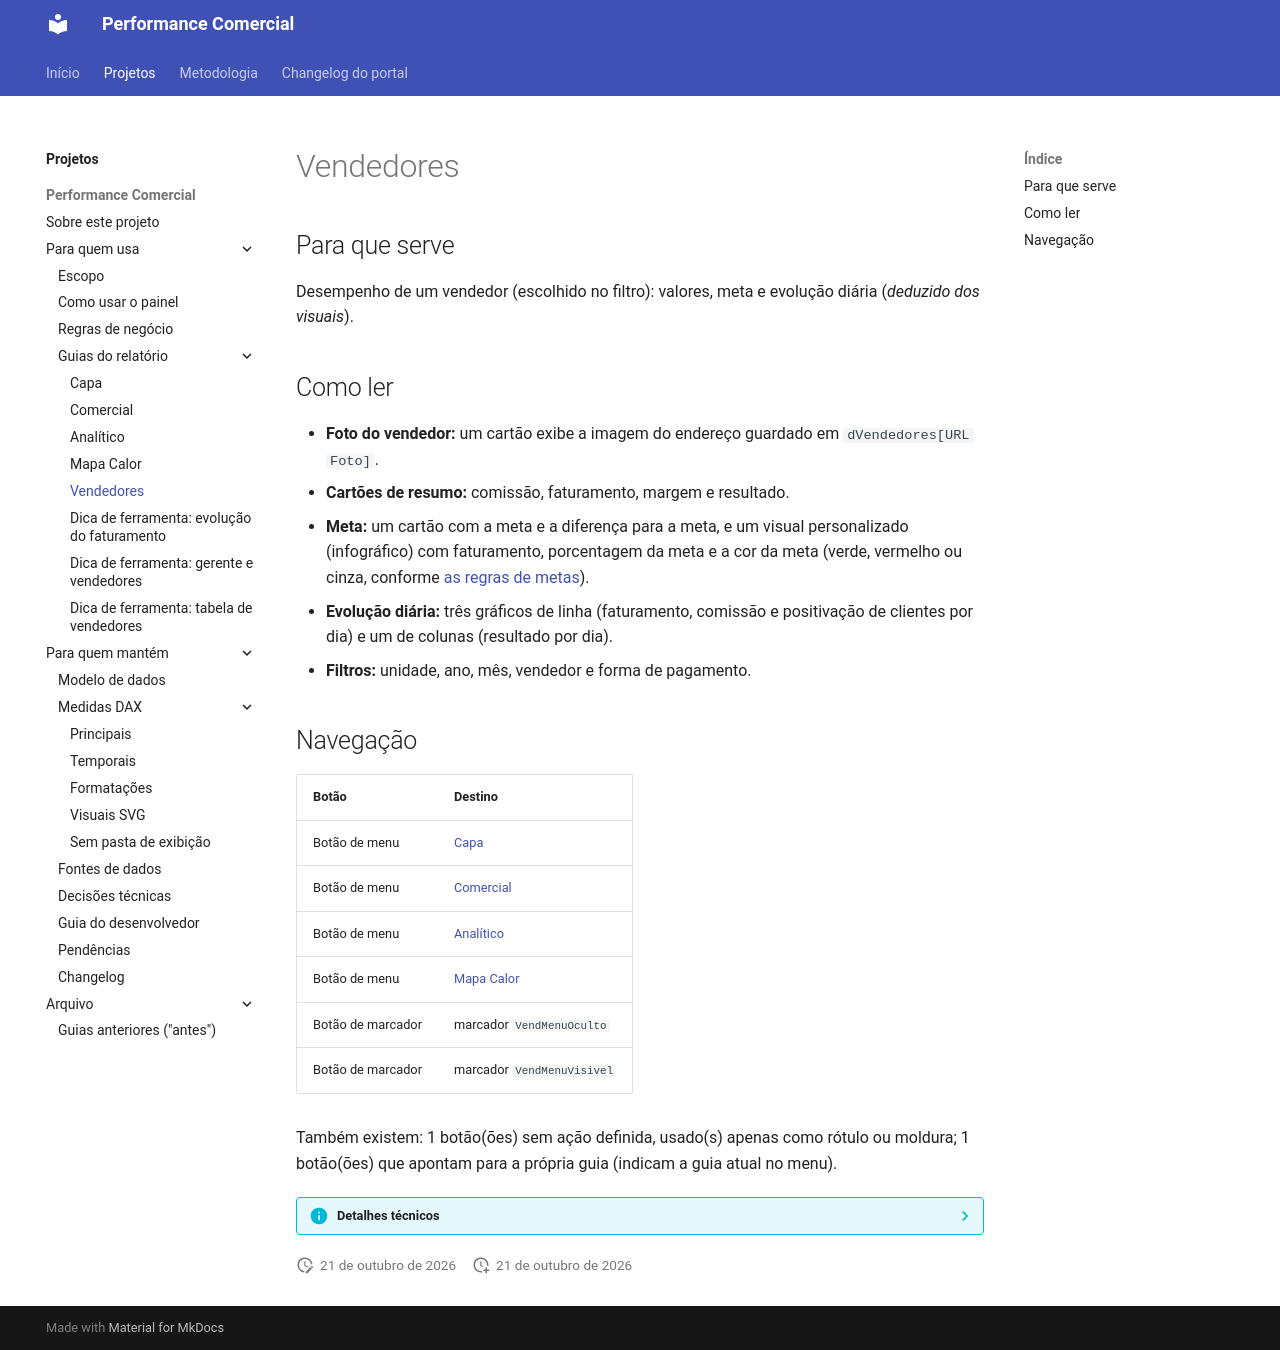

repository: Ricardo-Filgueiras/Performace-Comercial · page: projetos/performance-comercial/guias-do-relatorio/vendedores/index.html · generator: mkdocs

# Vendedores

## Para que serve

Desempenho de um vendedor (escolhido no filtro): valores, meta e evolução diária (*deduzido dos visuais*).

## Como ler

- **Foto do vendedor:** um cartão exibe a imagem do endereço guardado em `dVendedores[URL Foto]`.
- **Cartões de resumo:** comissão, faturamento, margem e resultado.
- **Meta:** um cartão com a meta e a diferença para a meta, e um visual personalizado (infográfico) com faturamento, porcentagem da meta e a cor da meta (verde, vermelho ou cinza, conforme [as regras de metas](../regras-de-negocio.md#metas)).
- **Evolução diária:** três gráficos de linha (faturamento, comissão e positivação de clientes por dia) e um de colunas (resultado por dia).
- **Filtros:** unidade, ano, mês, vendedor e forma de pagamento.

## Navegação

| Botão | Destino |
|---|---|
| Botão de menu | [Capa](capa.md) |
| Botão de menu | [Comercial](comercial.md) |
| Botão de menu | [Analítico](analitico.md) |
| Botão de menu | [Mapa Calor](mapa-calor.md) |
| Botão de marcador | marcador `VendMenuOculto` |
| Botão de marcador | marcador `VendMenuVisivel` |

Também existem: 1 botão(ões) sem ação definida, usado(s) apenas como rótulo ou moldura; 1 botão(ões) que apontam para a própria guia (indicam a guia atual no menu).

??? info "Detalhes técnicos"

    | Propriedade | Valor |
    |---|---|
    | Nome de exibição | Vendedores |
    | Ordem no relatório | 5 de 12 |
    | Oculta | sim (`HiddenInViewMode`) |
    | Tipo | página |
    | Tamanho | 1280 × 720 |
    | Identificador | `690519eebc3669f09dfa` |
    | Visuais | 22 (mais 1 grupos) |

    **Tipos de visual:** `actionButton` (8), `slicer` (5), `cardVisual` (3), `lineChart` (3), `clusteredColumnChart` (1), `group` (1), `image` (1), `pureVizInfographicC9801BF222134D2D83FA9C41861F3482` (1).

    **Medidas usadas:** [`01 Faturamento`](../medidas-dax/principais.md#01-faturamento) (no relatório, pelo nome antigo `Faturamento`), [`07 Comissao`](../medidas-dax/principais.md#07-comissao) (no relatório, pelo nome antigo `Comissao`), [`09 Resultado`](../medidas-dax/principais.md#09-resultado) (no relatório, pelo nome antigo `Resultado`), [`10 Margem`](../medidas-dax/principais.md#10-margem) (no relatório, pelo nome antigo `Margem`), [`12 Positivação Clientes`](../medidas-dax/principais.md#12-positivacao-clientes) (no relatório, pelo nome antigo `Positivação Clientes`), [`40 Meta`](../medidas-dax/principais.md#40-meta) (no relatório, pelo nome antigo `Meta`), [`41 Porcentagem Meta`](../medidas-dax/principais.md#41-porcentagem-meta) (no relatório, pelo nome antigo `Porcentagem Meta`), [`42 Diferença Meta`](../medidas-dax/principais.md#42-diferenca-meta) (no relatório, pelo nome antigo `Diferença Meta`), [`53 Max Y Visual 01 pg Vendedores`](../medidas-dax/sem-pasta.md#53-max-y-visual-01-pg-vendedores) (no relatório, pelo nome antigo `max Y visual 01 pg Vendedores`), [`60 SVG Cartao Faturamento v1`](../medidas-dax/visuais-svg.md#60-svg-cartao-faturamento-v1) (no relatório, pelo nome antigo `cartao  faturamento svg v1`), [`61 SVG Cartao Margem v1`](../medidas-dax/visuais-svg.md#61-svg-cartao-margem-v1) (no relatório, pelo nome antigo `cartao  margem svg v1`), [`62 SVG Cartao Resultado v1`](../medidas-dax/visuais-svg.md#62-svg-cartao-resultado-v1) (no relatório, pelo nome antigo `cartao  resultado svg v1`), [`63 SVG Cartao Comissao v1`](../medidas-dax/visuais-svg.md#63-svg-cartao-comissao-v1) (no relatório, pelo nome antigo `cartao comissao svg v1`), [`66 Meta Cor`](../medidas-dax/visuais-svg.md#66-meta-cor) (no relatório, pelo nome antigo `Meta Cor`).

    **Colunas usadas:**

    | Tabela | Colunas |
    |---|---|
    | `dCalendario` | `Ano`, `Dia`, `Nome do Mês` |
    | `dPagamento` | `Forma de Pagamento` |
    | `dUnidades` | `Unidade` |
    | `dVendedores` | `URL Foto`, `Vendedor` |

    **Regras específicas da guia:** segmentações de dados (filtros) por `Ano`, `Forma de Pagamento`, `Nome do Mês`, `Unidade`, `Vendedor`.
